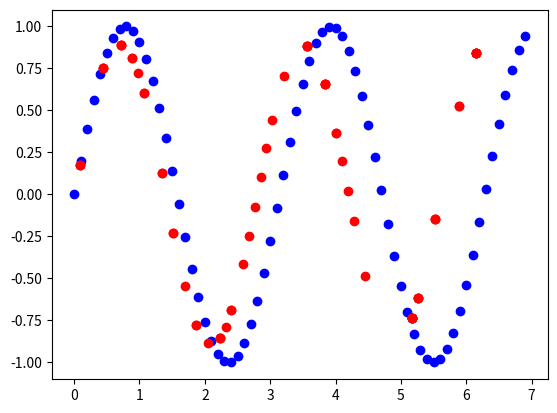

This chart was generated by the following Python code:
import numpy as np
import matplotlib.pyplot as plt
import matplotlib.lines as mlines
import random
from random import randint
import math

lowerBound = 0
upperBound = 7
stepSize = 0.1
inputSize = (int)((upperBound-lowerBound)/stepSize)
numberOfClassifiers = 40
etha = 0.2

def generateData ():
    inputs = np.zeros([inputSize])
    current = lowerBound
    for index in range(len(inputs)):
        inputs[index] = current
        current = current + stepSize
    return  inputs
    
def sinFunctionCalculate (inputs):
    outputs= np.zeros(len(inputs))
    for inputIndex in range(len(outputs)):
        x = inputs[inputIndex]
        y = math.sin(2*x)
        outputs[inputIndex] = y
    return outputs

def generateInput():
    inputs= generateData()
    outputs = sinFunctionCalculate(inputs)
    dataVectors = np.zeros((inputSize , 2))
    for index in range(inputSize):
        dataVectors[index][0] = inputs[index]
        dataVectors[index][1] = outputs[index]
    return dataVectors

def generateCodeBook():
    data = generateInput()
    classifiers = random.sample(list(data), numberOfClassifiers)
    result= np.array(classifiers)
    return result

def vectorCodebookDistance(vector , codeBook):
    minDistance = float('Inf')
    codeBookVectorRow  = -1
    for row in range(len(codeBook)):
        xDifference = vector[0] - codeBook[row][0]
        yDifference = vector[1] - codeBook[row][1]
        temp = math.pow(xDifference , 2)  + math.pow(yDifference , 2) 
        distance = math.sqrt(temp)
        if(distance < minDistance):
            minDistance = distance
            codeBookVectorRow = row
    return codeBookVectorRow 

def approximation(inputs ,  codeBook):
    approximations = np.zeros((inputSize , 2))
    for dataRow in range(inputSize):
        classifierIndex = vectorCodebookDistance(inputs[dataRow] , codeBook)
        approximations[dataRow][0] = codeBook[classifierIndex][0]
        approximations[dataRow][1] = codeBook[classifierIndex][1]
    return approximations

def error(inputs , approximations):
    difference = np.linalg.norm (approximations-inputs)
    error = 0.5 * math.pow(difference , 2)
    return error

def updateClassifiers( codebook, error):
    delta = np.zeros((numberOfClassifiers , 2))
    for row in range(numberOfClassifiers):
        delta[row][0] = codebook[row][0] - (etha * error * codebook[row][0])
        delta[row][1] = codebook[row ][1] - (etha * error * codebook[row][1])
    return delta

def run():
    inputs = generateInput()
    codebook = generateCodeBook()
    approximations = approximation(inputs , codebook)
    inaccuracy = error(inputs , approximations)
    updatedCodebook = updateClassifiers(codebook , inaccuracy)
    approximations = approximation(inputs , updatedCodebook)
    realX = np.zeros(inputSize)
    realY = np.zeros(inputSize)
    approxX = np.zeros(inputSize)
    approxY = np.zeros(inputSize)
    for row in range(inputSize):
        for col in range(2):
            realX[row] = inputs[row][0]
            realY[row] = inputs[row][1]
            approxX[row] = approximations[row][0]
            approxY[row] = approximations[row][1]
    plt.plot([x for x in realX], [y for y in realY ] , 'bo')
    plt.plot([x for x in approxX], [y for y in approxY] , 'ro')
    return plt.show()

run()